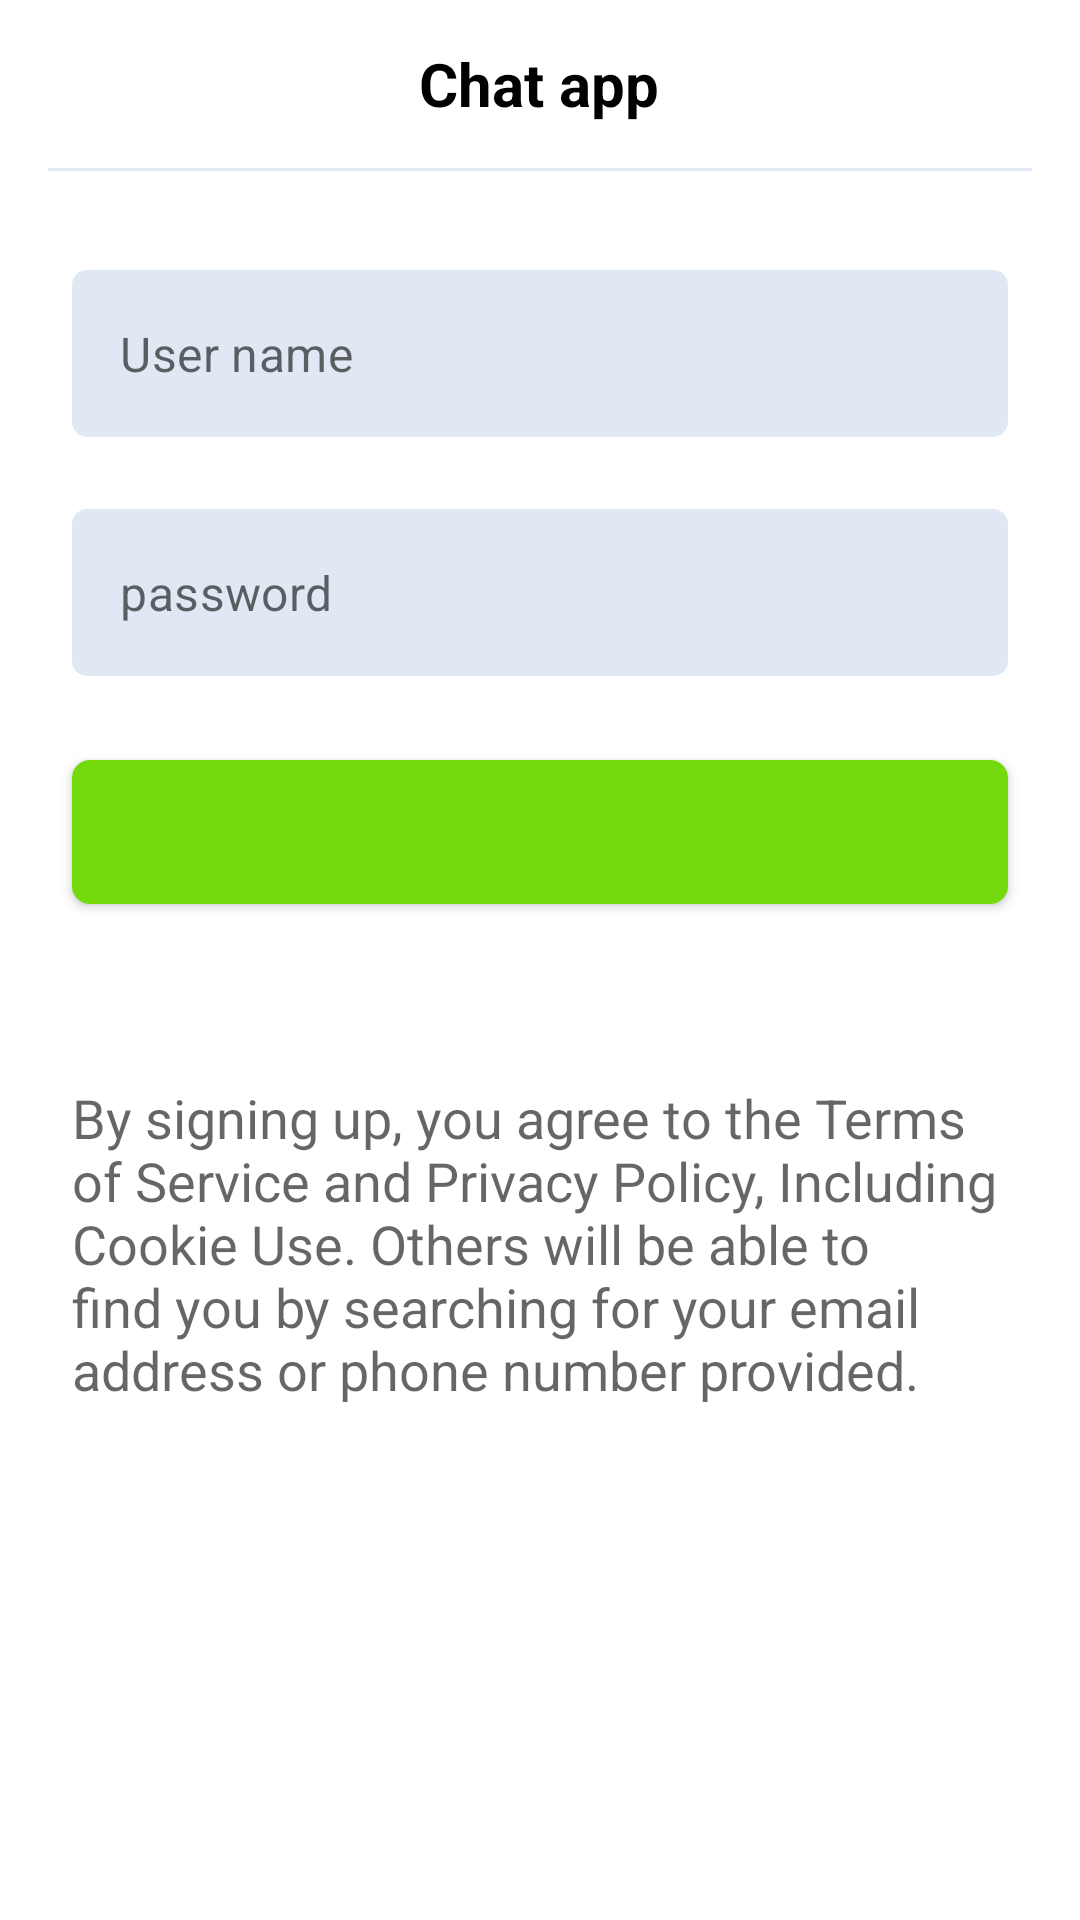

Here is an Android app screen rendered from its layout file. Give the layout XML and the strings, colors and styles it references.
<!-- AndroidManifest.xml: application theme AppTheme -->
<!-- res/layout/common_layout.xml -->
<?xml version="1.0" encoding="utf-8"?>
<androidx.constraintlayout.widget.ConstraintLayout xmlns:android="http://schemas.android.com/apk/res/android"
    xmlns:app="http://schemas.android.com/apk/res-auto"
    xmlns:tools="http://schemas.android.com/tools"
    android:layout_width="match_parent"
    android:layout_height="match_parent"
    tools:context=".presentation.Login">

    <include
        android:id="@+id/include"
        layout="@layout/custom_toolbar"
        android:layout_width="match_parent"
        android:layout_height="wrap_content"
        android:layout_alignParentStart="true"
        android:layout_alignParentTop="true"
        android:layout_alignParentEnd="true"
        android:layout_marginTop="0dp" />

    <View
        android:id="@+id/view7"
        android:layout_width="0dp"
        android:layout_height="1dp"
        android:layout_below="@+id/include"
        android:layout_alignParentStart="true"
        android:layout_alignParentEnd="true"
        android:layout_marginStart="@dimen/margin_padding_normal"
        android:layout_marginEnd="@dimen/margin_padding_normal"
        android:background="@color/colorLightGray"
        app:layout_constraintEnd_toEndOf="@+id/include"
        app:layout_constraintStart_toStartOf="@+id/include"
        app:layout_constraintTop_toBottomOf="@+id/include" />

    <com.google.android.material.textfield.TextInputLayout
        android:id="@+id/common_user_name_TIL"
        style="@style/Widget.MaterialComponents.TextInputLayout.OutlinedBox"
        android:layout_width="0dp"
        android:layout_height="wrap_content"
        android:layout_marginStart="@dimen/margin_padding_xxnormal"
        android:layout_marginTop="@dimen/toolbar_margin_hdpi"
        android:layout_marginEnd="@dimen/margin_padding_xxnormal"
        app:errorIconDrawable="@null"
        app:errorTextAppearance="@style/Error"
        app:hintAnimationEnabled="false"
        app:hintEnabled="false"
        app:hintTextColor="@color/colorGray"
        app:layout_constraintEnd_toEndOf="parent"
        app:layout_constraintStart_toStartOf="parent"
        app:layout_constraintTop_toBottomOf="@+id/include"
        app:startIconTint="@color/colorGray">

        <com.google.android.material.textfield.TextInputEditText
            android:id="@+id/common_user_name_TIET"
            android:layout_width="match_parent"
            android:layout_height="wrap_content"
            android:background="@drawable/round_corner"
            android:hint="@string/lbl_user_name"
            android:inputType="textEmailAddress"
            android:singleLine="true"
            android:textSize="@dimen/text_size_small_xhdpi" />
    </com.google.android.material.textfield.TextInputLayout>

    <com.google.android.material.textfield.TextInputLayout
        android:id="@+id/common_password_TIL"
        style="@style/Widget.MaterialComponents.TextInputLayout.OutlinedBox"
        android:layout_width="0dp"
        android:layout_height="wrap_content"
        android:layout_marginTop="@dimen/marginTopBig_hdpi"
        app:errorIconDrawable="@null"
        app:errorTextAppearance="@style/Error"
        app:hintAnimationEnabled="false"
        app:hintEnabled="false"
        app:layout_constraintEnd_toEndOf="@+id/common_user_name_TIL"
        app:layout_constraintStart_toStartOf="@+id/common_user_name_TIL"
        app:layout_constraintTop_toBottomOf="@+id/common_user_name_TIL"
        app:startIconTint="@color/colorGray">

        <com.google.android.material.textfield.TextInputEditText
            android:id="@+id/common_password_TIET"
            android:layout_width="match_parent"
            android:layout_height="wrap_content"
            android:background="@drawable/round_corner"
            android:hint="@string/lbl_password"
            android:inputType="textPassword"
            android:singleLine="true"
            android:textSize="@dimen/text_size_small_xhdpi" />
    </com.google.android.material.textfield.TextInputLayout>

    <com.google.android.material.button.MaterialButton
        android:id="@+id/common_submit_btn"
        android:layout_width="0dp"
        android:layout_height="@dimen/button_size_height_xxxhdpi"
        android:layout_marginTop="@dimen/marginTop_xxxhdpi"
        android:textAlignment="center"
        android:textAllCaps="false"
        android:textColor="@color/colorWhite"
        android:textSize="@dimen/button_text_size_xxhdpi"
        android:textStyle="bold"
        app:backgroundTint="@color/colorAccent"
        app:cornerRadius="6dp"
        app:layout_constraintEnd_toEndOf="@+id/common_password_TIL"
        app:layout_constraintStart_toStartOf="@+id/common_password_TIL"
        app:layout_constraintTop_toBottomOf="@+id/common_password_TIL"
        app:rippleColor="@color/colorPrimaryDark" />

    <com.google.android.material.textview.MaterialTextView
        android:id="@+id/common_nav_btn"
        android:layout_width="wrap_content"
        android:layout_height="wrap_content"
        android:layout_margin="@dimen/margin_padding_xsmall"
        android:textSize="@dimen/text_size_small_xxxhdpi"
        app:layout_constraintEnd_toEndOf="@+id/common_submit_btn"
        app:layout_constraintStart_toStartOf="@+id/common_submit_btn"
        app:layout_constraintTop_toBottomOf="@+id/common_submit_btn" />

    <com.google.android.material.textview.MaterialTextView
        android:id="@+id/textView4"
        android:layout_width="0dp"
        android:layout_height="wrap_content"
        android:layout_marginTop="@dimen/marginTop_hdpi"
        android:fontFamily="sans-serif"
        android:text="@string/lbl_agreement"
        android:textAlignment="textStart"
        android:textAppearance="@style/TextAppearance.AppCompat.Display1"
        android:textSize="@dimen/text_size_small_xxhdpi"
        app:layout_constraintEnd_toEndOf="@+id/common_submit_btn"
        app:layout_constraintStart_toStartOf="@+id/common_submit_btn"
        app:layout_constraintTop_toBottomOf="@+id/common_nav_btn" />


</androidx.constraintlayout.widget.ConstraintLayout>
<!-- res/layout/custom_toolbar.xml (included above) -->
<?xml version="1.0" encoding="utf-8"?>
<androidx.appcompat.widget.Toolbar xmlns:android="http://schemas.android.com/apk/res/android"
    xmlns:app="http://schemas.android.com/apk/res-auto"
    android:id="@+id/toolbar_scanner"
    android:layout_width="match_parent"
    android:layout_height="?attr/actionBarSize"
    android:background="@android:color/transparent"
    android:gravity="center_horizontal">

    <androidx.constraintlayout.widget.ConstraintLayout
        android:layout_width="match_parent"
        android:layout_height="match_parent"
        android:layout_marginStart="20dp"
        android:layout_marginEnd="20dp"
        android:orientation="horizontal">

        <com.google.android.material.button.MaterialButton
            android:id="@+id/toolbar_back"
            android:layout_width="wrap_content"
            android:layout_height="wrap_content"
            android:visibility="invisible"
            app:backgroundTint="@android:color/black"
            app:layout_constraintBottom_toBottomOf="parent"
            app:layout_constraintStart_toStartOf="parent"
            app:layout_constraintTop_toTopOf="parent" />

        <com.google.android.material.textview.MaterialTextView
            android:id="@+id/tv_title"
            android:layout_width="wrap_content"
            android:layout_height="0dp"
            android:gravity="center"
            android:text="@string/lbl_index_title"
            android:textAlignment="center"
            android:textColor="@android:color/black"
            android:textSize="@dimen/text_size_small_xxxhdpi"
            android:textStyle="bold"
            app:layout_constraintBottom_toBottomOf="parent"
            app:layout_constraintEnd_toStartOf="@+id/toolbar_sign_out"
            app:layout_constraintStart_toEndOf="@+id/toolbar_back"
            app:layout_constraintTop_toTopOf="parent" />

        <com.google.android.material.button.MaterialButton
            android:id="@+id/toolbar_sign_out"
            android:layout_width="wrap_content"
            android:layout_height="wrap_content"
            android:gravity="center"
            android:hapticFeedbackEnabled="true"
            android:text="@string/btn_toolbar_logout"
            android:textAllCaps="false"
            android:textStyle="bold"
            android:visibility="invisible"
            app:backgroundTint="@color/colorGray"
            app:layout_constraintBottom_toBottomOf="parent"
            app:layout_constraintEnd_toEndOf="parent"
            app:layout_constraintTop_toTopOf="parent" />

    </androidx.constraintlayout.widget.ConstraintLayout>
</androidx.appcompat.widget.Toolbar>
<!-- resources referenced by this layout -->
<resources>
  <color name="colorAccent">#75DA0D</color>
  <color name="colorGray">#535353</color>
  <color name="colorLightGray">#E0E8F3</color>
  <color name="colorPrimaryDark">#3D6F09</color>
  <color name="colorWhite">#FFFFFF</color>
  <dimen name="button_size_height_xxxhdpi">60dp</dimen>
  <dimen name="button_text_size_xxhdpi">22sp</dimen>
  <dimen name="marginTopBig_hdpi">24dp</dimen>
  <dimen name="marginTop_hdpi">14dp</dimen>
  <dimen name="marginTop_xxxhdpi">22dp</dimen>
  <dimen name="margin_padding_normal">16dp</dimen>
  <dimen name="margin_padding_xsmall">12dp</dimen>
  <dimen name="margin_padding_xxnormal">24dp</dimen>
  <dimen name="text_size_small_xhdpi">16sp</dimen>
  <dimen name="text_size_small_xxhdpi">18sp</dimen>
  <dimen name="text_size_small_xxxhdpi">20sp</dimen>
  <dimen name="toolbar_margin_hdpi">34sp</dimen>
  <!-- drawable round_corner (drawable) -->
  <?xml version="1.0" encoding="utf-8"?>
  <shape xmlns:android="http://schemas.android.com/apk/res/android"
      android:shape="rectangle"
      android:padding="10dp">
  
      <solid android:color="@color/colorLightGray" />
      <corners
          android:bottomRightRadius="5dp"
          android:bottomLeftRadius="5dp"
          android:topLeftRadius="5dp"
          android:topRightRadius="5dp" />
  </shape>
  <string name="btn_toolbar_logout">Log out</string>
  <string name="lbl_agreement">By signing up, you agree to the Terms of Service and Privacy Policy, Including Cookie Use. Others will be able to find you by searching for your email address or phone number provided.</string>
  <string name="lbl_index_title">Chat app</string>
  <string name="lbl_password">password</string>
  <string name="lbl_user_name">User name</string>
  <style name="Error" parent="TextAppearance.Design.Error">
          <item name="android:textSize">24sp</item>
      </style>
  <style name="AppTheme" parent="Theme.MaterialComponents.Light.DarkActionBar">
          
          <item name="colorPrimary">@color/colorPrimary</item>
          <item name="colorPrimaryDark">@color/colorPrimaryDark</item>
          <item name="colorAccent">@color/colorAccent</item>
      </style>
  <color name="colorPrimary">#6200EE</color>
</resources>
